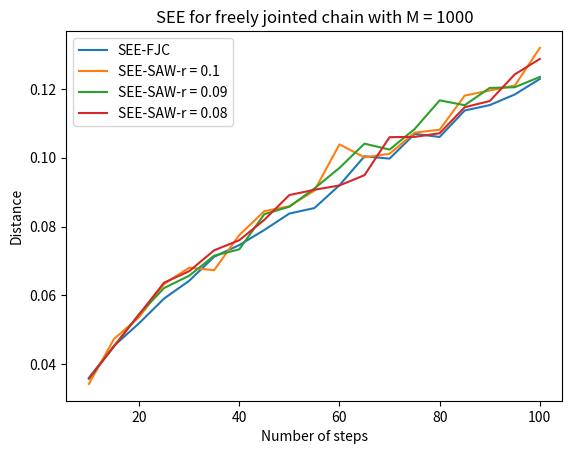
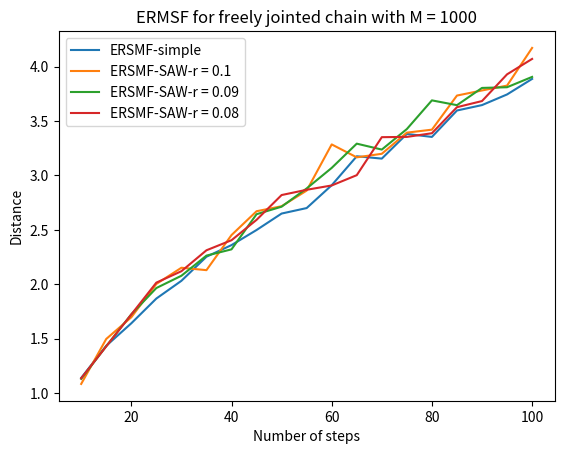

Recreate these plots in Python, in order.
import numpy as np
import matplotlib.pyplot as plt
#SEE_1 = [0.03496366922765288, 0.045492547469897976, 0.05266343005400337, 0.05969545543313742, 0.0655951990585058, 0.07139582019639212, 0.07513244770008076, 0.07968637949193606, 0.0850955792790315, 0.09000251100184872, 0.09416848470620746, 0.09938998963858743, 0.10020122926709424, 0.10509986875908436, 0.10502167567575722, 0.1125999328658271, 0.11611333675534155, 0.11275236231967457, 0.12483784723897098]
#SEE_2 = [0.03785642175430433, 0.04926705125134444, 0.05883651234400474, 0.07443348715577809, 0.0835377546263163, 0.092577316706223, 0.09741279314299156, 0.10522355023164365, 0.113901841328151, 0.12137232085327664, 0.12660935603974027, 0.13360632505157133, 0.13917854085388534, 0.14865906377188923, 0.14931771096606114, 0.15958857506259783, 0.1694588156522084, 0.16906269777130603, 0.1726858658090819]
#ERMSF_1 =[1.1056483011612332, 1.4386006656820791, 1.6653638836761488, 1.8877360512978758, 2.074302325970108, 2.2577340723644923, 2.3758966091573455, 2.519904576870491, 2.6909584933316855, 2.8461292990020506, 2.977868954783476, 3.142987438784717, 3.168641088327421, 3.3235496706348107, 3.3210769882289592, 3.5607225223806434, 3.6718261086902455, 3.5655427649471787, 3.9477193546731075]
#ERMSF_2  = [1.1971251680754882, 1.5579609555449712, 1.8605738858766727, 2.353793536011471, 2.6416957523542774, 2.927551804584219, 3.080462995706857, 3.32746082221132, 3.6018924828405536, 3.838129787971054, 4.003739381727752, 4.2250029696777895, 4.4012119051707375, 4.701012363473918, 4.721840616554543, 5.046633857385577, 5.358758270555703, 5.346231923299996, 5.460806556748944]
#step_num = [10,15,20,25,30,35,40,45,50,55,60,65,70,75,80,85,90,95,100]
#
#plt.figure()
#plt.plot(step_num, SEE_1,
#         step_num, SEE_2)
#plt.legend(('SEE-simple', 'SEE-SAW'))
#plt.xlabel('Number of steps')
#plt.ylabel('Distance')
#plt.title(('SEE for simple and self avoiding random walk with M = 1000'))
#
#plt.figure()
#plt.plot(step_num, ERMSF_1,
#         step_num, ERMSF_2)
#plt.legend(('ERSMF-simple', 'ERSMF-SAW'))
#plt.xlabel('Number of steps')
#plt.ylabel('Distance')
#plt.title(('ERMSF for simple and self avoiding random walk with M = 1000'))
step_num = [10,15,20,25,30,35,40,45,50,55,60,65,70,75,80,85,90,95,100]

SEE_FJC = [0.03604276824119031, 0.04537929042660287, 0.05191001104800911, 0.05910484556533846, 0.06425058794483059, 0.0712506131515395, 0.07462531021094967, 0.07900947550826438, 0.08379025496295056, 0.08538280005913818, 0.09201187759387376, 0.10042848143388002, 0.09974831670066472, 0.10692276468069799, 0.10604579840961341, 0.11372173043898805, 0.11529533305819721, 0.1183862720026918, 0.12290023352155302]
ERMSF_FJC = [1.1397724081974248, 1.4350191635033904, 1.6415386827621297, 1.8690593273897191, 2.0317819891062157, 2.2531422224241267, 2.3598595136322142, 2.4984989934140516, 2.6496805140915125, 2.7000412118963606, 2.9096710498525447, 3.1758274328299363, 3.154318735419125, 3.381194701132119, 3.3534625926543993, 3.596196876429023, 3.645958560516099, 3.743702632247296, 3.886446628946841]

SEE_1 = [0.03430280474568356, 0.04736724000824369, 0.05366368291216076, 0.0633455980384217, 0.06804949738936394, 0.06734903877637047, 0.07753789461298197, 0.08446243470376376, 0.0859181808593929, 0.0904562753145168, 0.10387217258649177, 0.1001154030779236, 0.10115066145500642, 0.10729253535458189, 0.10815609890973131, 0.11806538919458846, 0.1195431478748808, 0.12095784752665442, 0.13189998751418808]
ERMSF_1 = [1.08474993128393, 1.4978836490190293, 1.696994656354856, 2.003163695469069, 2.151914053800721, 2.1297636075633024, 2.45196351951123, 2.670936703871426, 2.7169714393396465, 2.8604785864913693, 3.284726508834173, 3.165927025920704, 3.1986647703042164, 3.392887876546203, 3.4201961539320496, 3.7335554268913227, 3.780286259509406, 3.8250229905559237, 4.171043838926051]
SEE_2 =[0.0357654938883494, 0.04526355707107036, 0.05451397810016884, 0.0621574167999581, 0.06572117964976443, 0.07157066642334879, 0.07339125696249357, 0.08359602035146654, 0.08578781216975377, 0.09107987299887083, 0.09704825708973276, 0.10409341612336344, 0.10237076669649767, 0.1083354677015122, 0.11666563444754101, 0.11527119291221272, 0.12027953120598829, 0.12048225762355151, 0.12348249865002399]

ERMSF_2 =  [1.1310042232801603, 1.431359353456023, 1.723883351130722, 1.9655901056028222, 2.0782861820636276, 2.26326319553919, 2.3208353234417047, 2.6435382763642385, 2.712848819391334, 2.8801984767530238, 3.0689353535313946, 3.291722843775232, 3.237247885786437, 3.4258682931638504, 3.689291295228295, 3.645195182072499, 3.803572745082222, 3.8099835172960836, 3.904859469027429]

SEE_3 = [0.03595138816487596, 0.045217580214976905, 0.05447994903913128, 0.06372585498786305, 0.06704248387898205, 0.07312037911053716, 0.07604260626459029, 0.08195889210947258, 0.08916559276778134, 0.0906936063638288, 0.09194928201634926, 0.09493969789972806, 0.1059752825158053, 0.10605494947881876, 0.1071177011543574, 0.1146857011793934, 0.11646683604924037, 0.1242282256155063, 0.12870638974389698]

ERMSF_3 = [1.1368827164582913, 1.4299054376069318, 1.7228072577355664, 2.0151884760324905, 2.1200694905270367, 2.312269413642943, 2.40467835011494, 2.591767735699356, 2.8196636206522614, 2.867983653244406, 2.907691603888234, 3.002256857314449, 3.3512326842976377, 3.353751974871547, 3.3873591336901705, 3.6266803078034213, 3.6830047378900606, 3.9284414262627276, 4.070053410080501]

plt.figure()
plt.plot(step_num, SEE_FJC,
         step_num, SEE_1,
         step_num, SEE_2,
         step_num, SEE_3,)
plt.legend(('SEE-FJC', 'SEE-SAW-r = 0.1', 'SEE-SAW-r = 0.09', 'SEE-SAW-r = 0.08'))
plt.xlabel('Number of steps')
plt.ylabel('Distance')
plt.title(('SEE for freely jointed chain with M = 1000'))

plt.figure()
plt.plot(step_num, ERMSF_FJC,
         step_num, ERMSF_1,
         step_num, ERMSF_2,
         step_num, ERMSF_3,)
plt.legend(('ERSMF-simple', 'ERSMF-SAW-r = 0.1', 'ERSMF-SAW-r = 0.09', 'ERSMF-SAW-r = 0.08'))
plt.xlabel('Number of steps')
plt.ylabel('Distance')
plt.title(('ERMSF for freely jointed chain with M = 1000'))